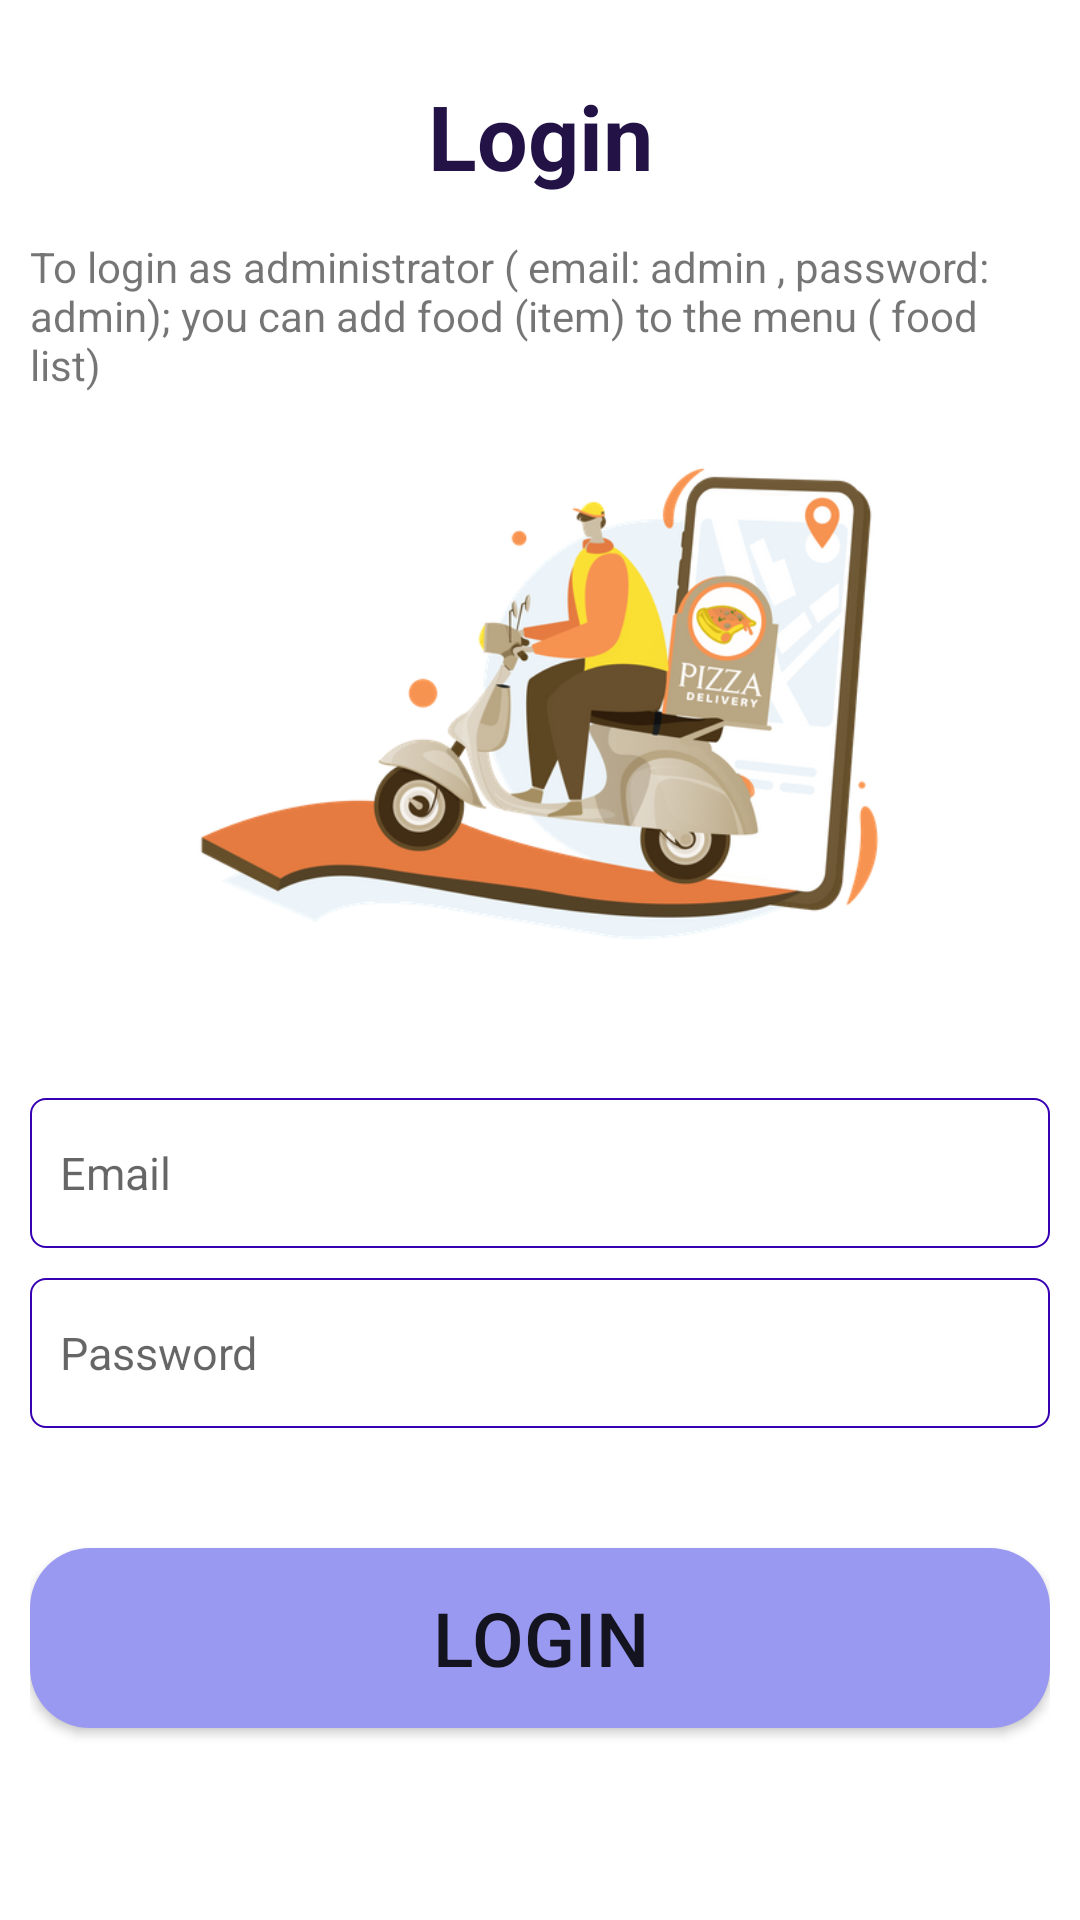

Reconstruct the res/layout file that produces this screen, plus the resources it refers to.
<!-- AndroidManifest.xml: application theme Theme.FoodOrderApp -->
<!-- res/layout/activity_login.xml -->
<?xml version="1.0" encoding="utf-8"?>
<LinearLayout xmlns:android="http://schemas.android.com/apk/res/android"
    xmlns:app="http://schemas.android.com/apk/res-auto"
    xmlns:tools="http://schemas.android.com/tools"
    android:layout_width="match_parent"
    android:padding="10dp"
    android:background="#FFFFFF"
    android:orientation="vertical"
    android:layout_height="match_parent"
    tools:context=".LoginActivity">

    <TextView
        android:layout_width="match_parent"
        android:layout_height="wrap_content"
        android:layout_marginTop="5dp"
        android:layout_marginBottom="4dp"
        android:drawablePadding="5dp"
        android:gravity="center_horizontal"
        android:padding="10dp"
        android:text="Login"
        android:textColor="#221246"
        android:textSize="30dp"
        android:textStyle="bold" />

    <TextView
        android:id="@+id/textView"
        android:layout_width="match_parent"
        android:layout_height="wrap_content"
        android:text="To login as administrator ( email: admin , password: admin); you can add food (item) to the menu ( food list)" />

    <ScrollView
        android:layout_width="match_parent"
        android:layout_height="match_parent">

        <LinearLayout
            android:layout_width="match_parent"
            android:layout_height="wrap_content"
            android:orientation="vertical" >

            <ImageView
                android:id="@+id/imageView3"
                android:layout_width="239dp"
                android:layout_height="210dp"
                android:layout_gravity="center"
                app:srcCompat="@drawable/devliery2" />

            <EditText
                android:id="@+id/email1"
                android:layout_width="match_parent"
                android:layout_height="50dp"
                android:layout_marginTop="25dp"
                android:background="@drawable/rounded"
                android:drawablePadding="5dp"
                android:hint="Email"
                android:padding="10dp"


                android:textSize="15dp"></EditText>

            <EditText
                android:id="@+id/password1"
                android:layout_width="match_parent"
                android:layout_height="50dp"
                android:layout_marginTop="10dp"
                android:background="@drawable/rounded"
                android:hint="Password"
                android:inputType="textPassword"
                android:padding="10dp"

                android:textSize="15dp"></EditText>

            <Button
                android:id="@+id/signin1"
                android:layout_width="match_parent"
                android:layout_height="60dp"
                android:layout_marginTop="40dp"
                android:layout_marginBottom="30dp"
                android:background="@drawable/btn_background"
                android:backgroundTint="@color/theme"
                android:padding="10dp"
                android:text="Login"
                android:textSize="25dp"
                app:backgroundTint="#9A99F2">


            </Button>

        </LinearLayout>
    </ScrollView>


</LinearLayout>
<!-- resources referenced by this layout -->
<resources>
  <color name="theme">#9A99F2</color>
  <!-- drawable btn_background (drawable) -->
  <?xml version="1.0" encoding="utf-8"?>
  <shape xmlns:android="http://schemas.android.com/apk/res/android">
  
      <gradient
          android:startColor="#FFCEFF"
          android:endColor="#A564D3"
          android:angle="180"
  
          />
  
  
  
      <corners
  
          android:radius="20dp"
  
      />
  
  
  </shape>
  <!-- drawable devliery2: png bitmap (drawable-v24, 115730 bytes) -->
  <!-- drawable rounded (drawable) -->
  <?xml version="1.0" encoding="utf-8"?>
  <selector xmlns:android="http://schemas.android.com/apk/res/android">
      <item android:state_enabled="true">
  
          <shape android:shape="rectangle">
              <solid android:color="@color/tranperent"/>
              <corners android:radius="5dp" />
              <stroke
                  android:width="0.75dp"
                  android:color="@color/purple_700"/>
  
          </shape>
      </item>
  
  </selector>
  <style name="Theme.FoodOrderApp" parent="Theme.MaterialComponents.DayNight.DarkActionBar">
          
          <item name="colorPrimary">@color/theme</item>
          <item name="colorPrimaryVariant">@color/theme</item>
          <item name="colorOnPrimary">@color/white</item>
          
          <item name="colorSecondary">@color/teal_200</item>
          <item name="colorSecondaryVariant">@color/teal_700</item>
          <item name="colorOnSecondary">@color/black</item>
          
          <item name="android:statusBarColor" tools:targetApi="21">?attr/colorPrimaryVariant</item>
          
      </style>
  <color name="tranperent">#0000ffff</color>
  <color name="purple_700">#FF3700B3</color>
  <color name="white">#FFFFFFFF</color>
  <color name="teal_200">#FF03DAC5</color>
  <color name="teal_700">#FF018786</color>
  <color name="black">#000000</color>
</resources>
